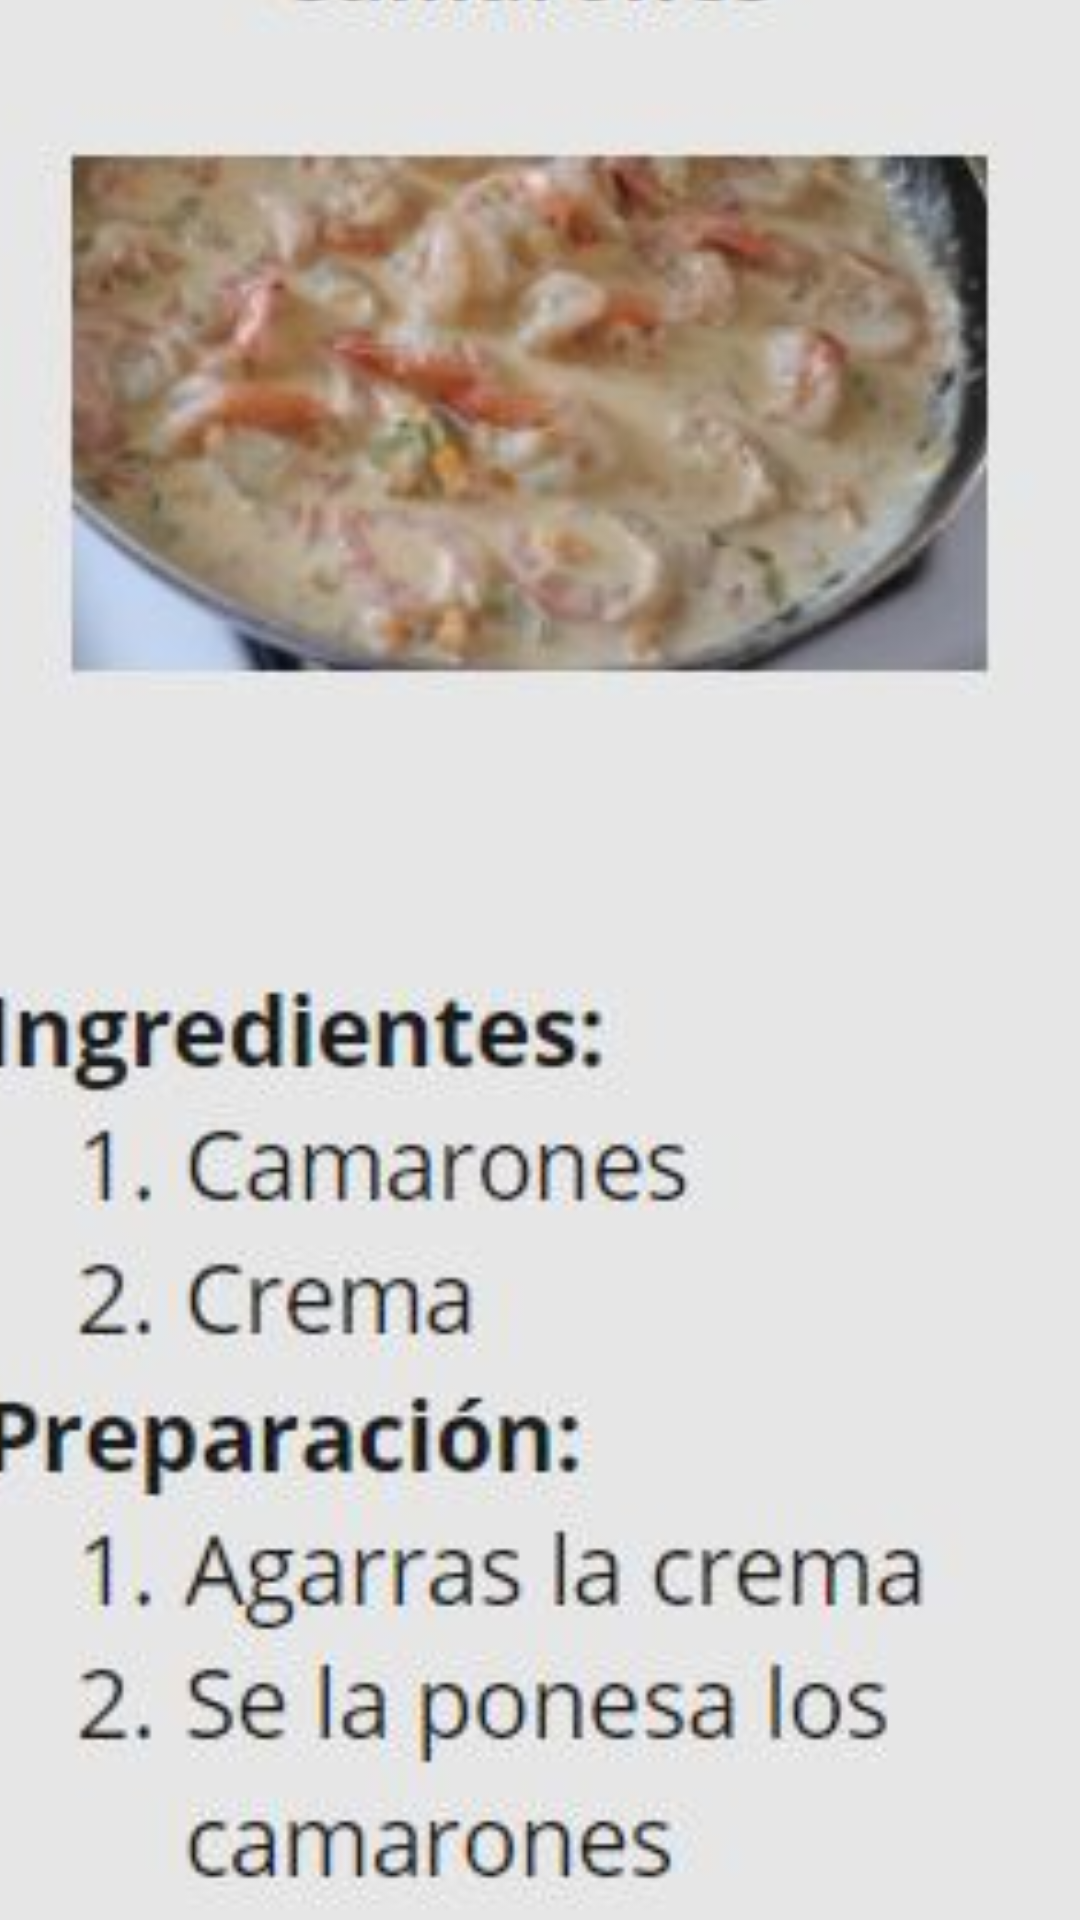

Layout XML and referenced resources for this Android screen:
<!-- AndroidManifest.xml: application theme Theme.SmartRecipes -->
<!-- res/layout/activity_camarones.xml -->
<?xml version="1.0" encoding="utf-8"?>
<androidx.constraintlayout.widget.ConstraintLayout xmlns:android="http://schemas.android.com/apk/res/android"
    xmlns:app="http://schemas.android.com/apk/res-auto"
    xmlns:tools="http://schemas.android.com/tools"
    android:layout_width="match_parent"
    android:layout_height="match_parent"
    tools:context=".Camarones">

    <ImageView
        android:id="@+id/imageView2"
        android:layout_width="408dp"
        android:layout_height="720dp"
        android:layout_marginStart="18dp"
        android:layout_marginTop="61dp"
        android:layout_marginEnd="18dp"
        android:layout_marginBottom="61dp"
        app:layout_constraintBottom_toBottomOf="parent"
        app:layout_constraintEnd_toEndOf="parent"
        app:layout_constraintStart_toStartOf="parent"
        app:layout_constraintTop_toTopOf="parent"
        app:srcCompat="@drawable/camarones" />
</androidx.constraintlayout.widget.ConstraintLayout>
<!-- resources referenced by this layout -->
<resources>
  <!-- drawable camarones: jpg bitmap (drawable, 26667 bytes) -->
  <style name="Theme.SmartRecipes" parent="Theme.MaterialComponents.DayNight.DarkActionBar">
          
          <item name="colorPrimary">@color/purple_500</item>
          <item name="colorPrimaryVariant">@color/purple_700</item>
          <item name="colorOnPrimary">@color/white</item>
          
          <item name="colorSecondary">@color/teal_200</item>
          <item name="colorSecondaryVariant">@color/teal_700</item>
          <item name="colorOnSecondary">@color/black</item>
          
          <item name="android:statusBarColor" tools:targetApi="l">?attr/colorPrimaryVariant</item>
          
      </style>
  <!-- not gathered from this repository: default colours our renderer supplied (Android Studio template values) -->
  <color name="purple_500">#FF6200EE</color>
  <color name="purple_700">#FF3700B3</color>
  <color name="teal_200">#FF03DAC5</color>
  <color name="teal_700">#FF018786</color>
  <color name="black">#FF000000</color>
  <color name="white">#FFFFFFFF</color>
</resources>
